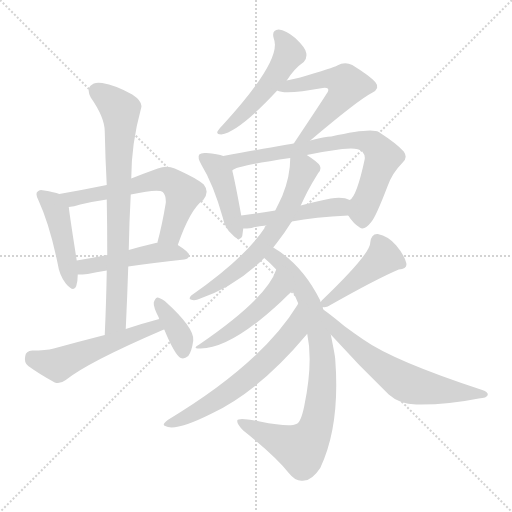
t = 0.00 s
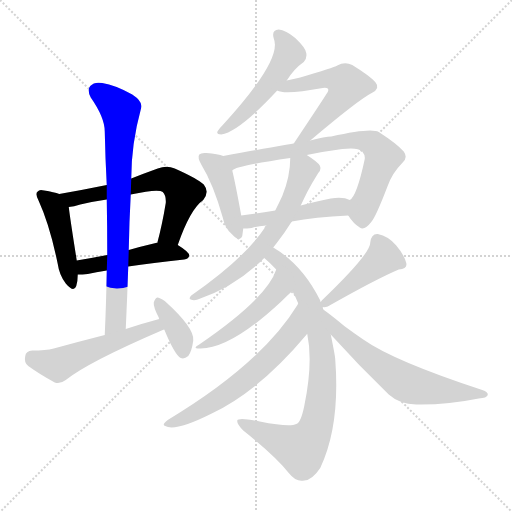
t = 2.39 s
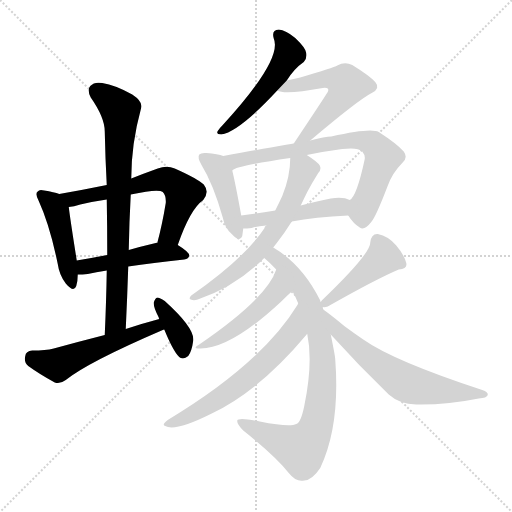
t = 4.79 s
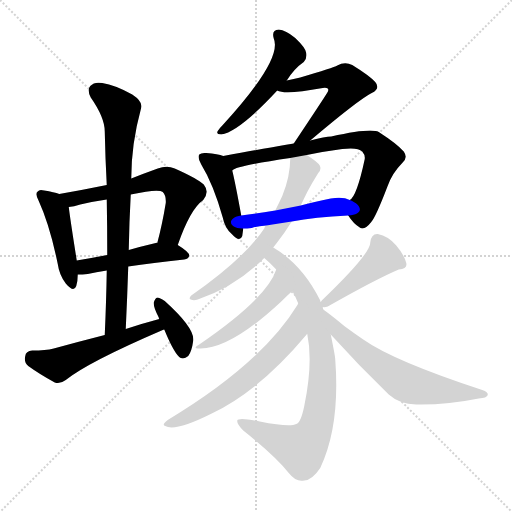
t = 7.18 s
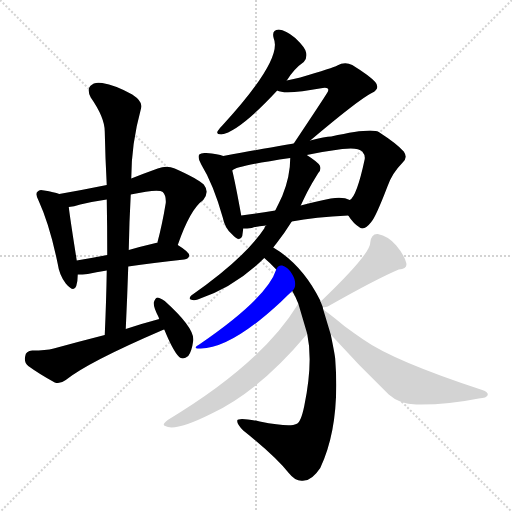
t = 9.58 s
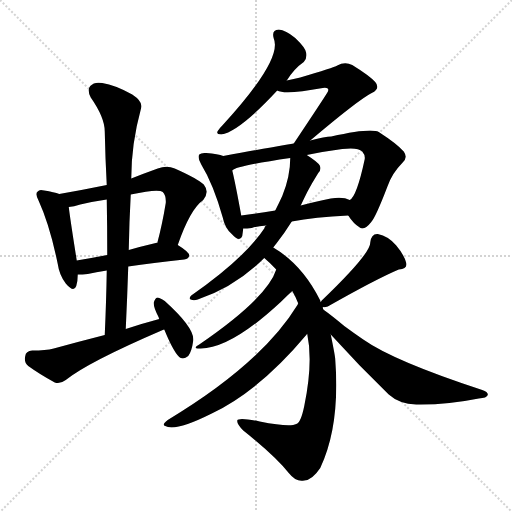
t = 11.97 s

The animated SVG that drew these frames (rendered in a browser with its animation timeline set to each time). Animation: 17 CSS @keyframes rules; one cycle of 11.97 s.

<svg version="1.1" viewBox="0 0 1024 1024" xmlns="http://www.w3.org/2000/svg">
  <g stroke="lightgray" stroke-dasharray="1,1" stroke-width="1" transform="scale(4, 4)">
    <line x1="0" y1="0" x2="256" y2="256"></line>
    <line x1="256" y1="0" x2="0" y2="256"></line>
    <line x1="128" y1="0" x2="128" y2="256"></line>
    <line x1="0" y1="128" x2="256" y2="128"></line>
  </g>
<g transform="scale(1, -1) translate(0, -900)">
   <style type="text/css">
    @keyframes keyframes0 {
      from {
       stroke: blue;
       stroke-dashoffset: 448;
       stroke-width: 128;
       }
       59% {
       animation-timing-function: step-end;
       stroke: blue;
       stroke-dashoffset: 0;
       stroke-width: 128;
       }
       to {
       stroke: black;
       stroke-width: 1024;
       }
       }
       #make-me-a-hanzi-animation-0 {
         animation: keyframes0 0.614583s both;
         animation-delay: 0.000000s;
         animation-timing-function: linear;
       }
    @keyframes keyframes1 {
      from {
       stroke: blue;
       stroke-dashoffset: 623;
       stroke-width: 128;
       }
       67% {
       animation-timing-function: step-end;
       stroke: blue;
       stroke-dashoffset: 0;
       stroke-width: 128;
       }
       to {
       stroke: black;
       stroke-width: 1024;
       }
       }
       #make-me-a-hanzi-animation-1 {
         animation: keyframes1 0.756999s both;
         animation-delay: 0.614583s;
         animation-timing-function: linear;
       }
    @keyframes keyframes2 {
      from {
       stroke: blue;
       stroke-dashoffset: 470;
       stroke-width: 128;
       }
       60% {
       animation-timing-function: step-end;
       stroke: blue;
       stroke-dashoffset: 0;
       stroke-width: 128;
       }
       to {
       stroke: black;
       stroke-width: 1024;
       }
       }
       #make-me-a-hanzi-animation-2 {
         animation: keyframes2 0.632487s both;
         animation-delay: 1.371582s;
         animation-timing-function: linear;
       }
    @keyframes keyframes3 {
      from {
       stroke: blue;
       stroke-dashoffset: 766;
       stroke-width: 128;
       }
       71% {
       animation-timing-function: step-end;
       stroke: blue;
       stroke-dashoffset: 0;
       stroke-width: 128;
       }
       to {
       stroke: black;
       stroke-width: 1024;
       }
       }
       #make-me-a-hanzi-animation-3 {
         animation: keyframes3 0.873372s both;
         animation-delay: 2.004069s;
         animation-timing-function: linear;
       }
    @keyframes keyframes4 {
      from {
       stroke: blue;
       stroke-dashoffset: 535;
       stroke-width: 128;
       }
       64% {
       animation-timing-function: step-end;
       stroke: blue;
       stroke-dashoffset: 0;
       stroke-width: 128;
       }
       to {
       stroke: black;
       stroke-width: 1024;
       }
       }
       #make-me-a-hanzi-animation-4 {
         animation: keyframes4 0.685384s both;
         animation-delay: 2.877441s;
         animation-timing-function: linear;
       }
    @keyframes keyframes5 {
      from {
       stroke: blue;
       stroke-dashoffset: 372;
       stroke-width: 128;
       }
       55% {
       animation-timing-function: step-end;
       stroke: blue;
       stroke-dashoffset: 0;
       stroke-width: 128;
       }
       to {
       stroke: black;
       stroke-width: 1024;
       }
       }
       #make-me-a-hanzi-animation-5 {
         animation: keyframes5 0.552734s both;
         animation-delay: 3.562826s;
         animation-timing-function: linear;
       }
    @keyframes keyframes6 {
      from {
       stroke: blue;
       stroke-dashoffset: 504;
       stroke-width: 128;
       }
       62% {
       animation-timing-function: step-end;
       stroke: blue;
       stroke-dashoffset: 0;
       stroke-width: 128;
       }
       to {
       stroke: black;
       stroke-width: 1024;
       }
       }
       #make-me-a-hanzi-animation-6 {
         animation: keyframes6 0.660156s both;
         animation-delay: 4.115560s;
         animation-timing-function: linear;
       }
    @keyframes keyframes7 {
      from {
       stroke: blue;
       stroke-dashoffset: 536;
       stroke-width: 128;
       }
       64% {
       animation-timing-function: step-end;
       stroke: blue;
       stroke-dashoffset: 0;
       stroke-width: 128;
       }
       to {
       stroke: black;
       stroke-width: 1024;
       }
       }
       #make-me-a-hanzi-animation-7 {
         animation: keyframes7 0.686198s both;
         animation-delay: 4.775716s;
         animation-timing-function: linear;
       }
    @keyframes keyframes8 {
      from {
       stroke: blue;
       stroke-dashoffset: 429;
       stroke-width: 128;
       }
       58% {
       animation-timing-function: step-end;
       stroke: blue;
       stroke-dashoffset: 0;
       stroke-width: 128;
       }
       to {
       stroke: black;
       stroke-width: 1024;
       }
       }
       #make-me-a-hanzi-animation-8 {
         animation: keyframes8 0.599121s both;
         animation-delay: 5.461914s;
         animation-timing-function: linear;
       }
    @keyframes keyframes9 {
      from {
       stroke: blue;
       stroke-dashoffset: 718;
       stroke-width: 128;
       }
       70% {
       animation-timing-function: step-end;
       stroke: blue;
       stroke-dashoffset: 0;
       stroke-width: 128;
       }
       to {
       stroke: black;
       stroke-width: 1024;
       }
       }
       #make-me-a-hanzi-animation-9 {
         animation: keyframes9 0.834310s both;
         animation-delay: 6.061035s;
         animation-timing-function: linear;
       }
    @keyframes keyframes10 {
      from {
       stroke: blue;
       stroke-dashoffset: 464;
       stroke-width: 128;
       }
       60% {
       animation-timing-function: step-end;
       stroke: blue;
       stroke-dashoffset: 0;
       stroke-width: 128;
       }
       to {
       stroke: black;
       stroke-width: 1024;
       }
       }
       #make-me-a-hanzi-animation-10 {
         animation: keyframes10 0.627604s both;
         animation-delay: 6.895345s;
         animation-timing-function: linear;
       }
    @keyframes keyframes11 {
      from {
       stroke: blue;
       stroke-dashoffset: 625;
       stroke-width: 128;
       }
       67% {
       animation-timing-function: step-end;
       stroke: blue;
       stroke-dashoffset: 0;
       stroke-width: 128;
       }
       to {
       stroke: black;
       stroke-width: 1024;
       }
       }
       #make-me-a-hanzi-animation-11 {
         animation: keyframes11 0.758626s both;
         animation-delay: 7.522949s;
         animation-timing-function: linear;
       }
    @keyframes keyframes12 {
      from {
       stroke: blue;
       stroke-dashoffset: 823;
       stroke-width: 128;
       }
       73% {
       animation-timing-function: step-end;
       stroke: blue;
       stroke-dashoffset: 0;
       stroke-width: 128;
       }
       to {
       stroke: black;
       stroke-width: 1024;
       }
       }
       #make-me-a-hanzi-animation-12 {
         animation: keyframes12 0.919759s both;
         animation-delay: 8.281576s;
         animation-timing-function: linear;
       }
    @keyframes keyframes13 {
      from {
       stroke: blue;
       stroke-dashoffset: 482;
       stroke-width: 128;
       }
       61% {
       animation-timing-function: step-end;
       stroke: blue;
       stroke-dashoffset: 0;
       stroke-width: 128;
       }
       to {
       stroke: black;
       stroke-width: 1024;
       }
       }
       #make-me-a-hanzi-animation-13 {
         animation: keyframes13 0.642253s both;
         animation-delay: 9.201335s;
         animation-timing-function: linear;
       }
    @keyframes keyframes14 {
      from {
       stroke: blue;
       stroke-dashoffset: 618;
       stroke-width: 128;
       }
       67% {
       animation-timing-function: step-end;
       stroke: blue;
       stroke-dashoffset: 0;
       stroke-width: 128;
       }
       to {
       stroke: black;
       stroke-width: 1024;
       }
       }
       #make-me-a-hanzi-animation-14 {
         animation: keyframes14 0.752930s both;
         animation-delay: 9.843587s;
         animation-timing-function: linear;
       }
    @keyframes keyframes15 {
      from {
       stroke: blue;
       stroke-dashoffset: 443;
       stroke-width: 128;
       }
       59% {
       animation-timing-function: step-end;
       stroke: blue;
       stroke-dashoffset: 0;
       stroke-width: 128;
       }
       to {
       stroke: black;
       stroke-width: 1024;
       }
       }
       #make-me-a-hanzi-animation-15 {
         animation: keyframes15 0.610514s both;
         animation-delay: 10.596517s;
         animation-timing-function: linear;
       }
    @keyframes keyframes16 {
      from {
       stroke: blue;
       stroke-dashoffset: 632;
       stroke-width: 128;
       }
       67% {
       animation-timing-function: step-end;
       stroke: blue;
       stroke-dashoffset: 0;
       stroke-width: 128;
       }
       to {
       stroke: black;
       stroke-width: 1024;
       }
       }
       #make-me-a-hanzi-animation-16 {
         animation: keyframes16 0.764323s both;
         animation-delay: 11.207031s;
         animation-timing-function: linear;
       }
</style>
<path d="M 118.5 512.0 Q 108.5 516.0 88.5 519.0 Q 78.5 522.0 75.5 517.0 Q 69.5 513.0 77.5 498.0 Q 99.5 450.0 115.5 372.0 Q 118.5 350.0 131.5 333.0 Q 147.5 314.0 152.5 328.0 Q 155.5 338.0 155.5 351.0 L 153.5 379.0 Q 140.5 461.0 137.5 486.0 C 134.5 506.0 134.5 506.0 118.5 512.0 Z" fill="lightgray"></path> 
<path d="M 355.5 410.0 Q 380.5 482.0 406.5 500.0 Q 419.5 516.0 407.5 531.0 Q 394.5 543.0 349.5 563.0 Q 333.5 570.0 315.5 563.0 Q 287.5 553.0 262.5 543.0 L 213.5 530.0 Q 164.5 520.0 118.5 512.0 C 88.5 507.0 107.5 481.0 137.5 486.0 Q 147.5 487.0 160.5 491.0 Q 185.5 497.0 213.5 501.0 L 261.5 511.0 Q 316.5 523.0 325.5 516.0 Q 332.5 509.0 331.5 494.0 Q 324.5 451.0 314.5 414.0 C 306.5 385.0 345.5 382.0 355.5 410.0 Z" fill="lightgray"></path> 
<path d="M 256.5 367.0 Q 304.5 374.0 368.5 381.0 Q 377.5 382.0 378.5 389.0 Q 378.5 396.0 355.5 410.0 C 343.5 418.0 343.5 418.0 314.5 414.0 Q 313.5 415.0 311.5 414.0 Q 281.5 407.0 257.5 400.0 L 214.5 390.0 Q 183.5 384.0 153.5 379.0 C 123.5 374.0 125.5 350.0 155.5 351.0 Q 164.5 351.0 175.5 352.0 Q 191.5 356.0 213.5 359.0 L 256.5 367.0 Z" fill="lightgray"></path> 
<path d="M 251.5 242.0 Q 254.5 306.0 256.5 367.0 L 257.5 400.0 Q 258.5 457.0 261.5 511.0 L 262.5 543.0 Q 262.5 612.0 282.5 685.0 Q 285.5 697.0 264.5 711.0 Q 230.5 730.0 204.5 734.0 Q 188.5 737.0 180.5 728.0 Q 173.5 721.0 181.5 705.0 Q 209.5 665.0 209.5 637.0 Q 210.5 585.0 213.5 530.0 L 213.5 501.0 Q 214.5 447.0 214.5 390.0 L 213.5 359.0 Q 212.5 298.0 209.5 230.0 C 208.5 200.0 250.5 212.0 251.5 242.0 Z" fill="lightgray"></path> 
<path d="M 318.5 262.0 Q 284.5 253.0 251.5 242.0 L 209.5 230.0 Q 158.5 217.0 107.5 203.0 Q 91.5 199.0 64.5 199.0 Q 51.5 198.0 50.5 188.0 Q 47.5 175.0 56.5 168.0 Q 78.5 152.0 109.5 135.0 Q 119.5 131.0 131.5 140.0 Q 176.5 176.0 325.5 240.0 Q 326.5 241.0 328.5 241.0 C 356.5 252.0 347.5 270.0 318.5 262.0 Z" fill="lightgray"></path> 
<path d="M 328.5 241.0 Q 349.5 190.0 361.5 184.0 Q 368.5 181.0 376.5 188.0 Q 383.5 197.0 386.5 219.0 Q 389.5 244.0 329.5 298.0 Q 319.5 305.0 314.5 305.0 Q 310.5 304.0 307.5 295.0 Q 306.5 286.0 317.5 265.0 Q 317.5 264.0 318.5 262.0 L 328.5 241.0 Z" fill="lightgray"></path> 
<path d="M 573.5 739.0 Q 588.5 763.0 607.5 776.0 Q 614.5 783.0 612.5 794.0 Q 611.5 804.0 590.5 824.0 Q 571.5 840.0 557.5 841.0 Q 542.5 840.0 547.5 823.0 Q 565.5 781.0 445.5 650.0 Q 438.5 643.0 435.5 638.0 Q 431.5 631.0 442.5 631.0 Q 478.5 637.0 554.5 719.0 L 573.5 739.0 Z" fill="lightgray"></path> 
<path d="M 620.5 619.0 Q 717.5 701.0 743.5 714.0 Q 761.5 723.0 750.5 736.0 Q 738.5 749.0 704.5 770.0 Q 689.5 777.0 674.5 769.0 Q 667.5 765.0 600.5 745.0 Q 587.5 742.0 573.5 739.0 C 544.5 733.0 525.5 728.0 554.5 719.0 Q 569.5 710.0 645.5 724.0 Q 652.5 725.0 655.5 723.0 Q 658.5 720.0 653.5 713.0 Q 649.5 706.0 587.5 613.0 C 570.5 588.0 597.5 600.0 620.5 619.0 Z" fill="lightgray"></path> 
<path d="M 446.5 588.0 Q 436.5 592.0 412.5 594.0 Q 402.5 595.0 398.5 591.0 Q 394.5 585.0 402.5 571.0 Q 426.5 532.0 445.5 465.0 Q 449.5 444.0 463.5 432.0 Q 479.5 414.0 484.5 428.0 Q 485.5 435.0 486.5 443.0 L 482.5 469.0 Q 470.5 535.0 464.5 559.0 C 458.5 584.0 458.5 584.0 446.5 588.0 Z" fill="lightgray"></path> 
<path d="M 696.5 469.0 Q 706.5 453.0 719.5 445.0 Q 728.5 438.0 742.5 456.0 Q 751.5 466.0 774.5 526.0 Q 783.5 553.0 804.5 574.0 Q 816.5 584.0 807.5 597.0 Q 794.5 612.0 757.5 636.0 Q 742.5 645.0 662.5 627.0 Q 650.5 627.0 620.5 619.0 L 587.5 613.0 Q 584.5 613.0 446.5 588.0 C 416.5 583.0 437.5 547.0 464.5 559.0 Q 471.5 568.0 580.5 584.0 L 613.5 590.0 Q 646.5 597.0 684.5 602.0 Q 715.5 606.0 724.5 597.0 Q 730.5 590.0 729.5 582.0 Q 713.5 507.0 699.5 500.0 C 686.5 483.0 686.5 483.0 696.5 469.0 Z" fill="lightgray"></path> 
<path d="M 583.5 457.0 Q 629.5 466.0 696.5 469.0 C 726.5 470.0 727.5 489.0 699.5 500.0 Q 686.5 507.0 661.5 503.0 Q 627.5 496.0 601.5 489.0 L 550.5 479.0 Q 513.5 473.0 482.5 469.0 C 452.5 465.0 456.5 442.0 486.5 443.0 Q 493.5 443.0 503.5 444.0 Q 515.5 448.0 532.5 449.0 L 583.5 457.0 Z" fill="lightgray"></path> 
<path d="M 546.5 405.0 Q 549.5 409.0 553.5 414.0 Q 568.5 433.0 583.5 457.0 L 601.5 489.0 Q 607.5 502.0 614.5 516.0 Q 624.5 535.0 636.5 554.0 Q 643.5 561.0 639.5 569.0 Q 635.5 576.0 613.5 590.0 C 588.5 607.0 581.5 611.0 580.5 584.0 Q 580.5 547.0 564.5 508.0 Q 558.5 495.0 550.5 479.0 L 532.5 449.0 Q 529.5 448.0 528.5 443.0 Q 488.5 383.0 382.5 309.0 Q 376.5 303.0 381.5 301.0 Q 387.5 298.0 395.5 301.0 Q 470.5 326.0 528.5 384.0 L 546.5 405.0 Z" fill="lightgray"></path> 
<path d="M 646.5 281.0 Q 645.5 285.0 645.5 286.0 L 641.5 296.0 Q 640.5 297.0 640.5 299.0 Q 604.5 371.0 546.5 405.0 C 521.5 421.0 506.5 404.0 528.5 384.0 Q 540.5 374.0 552.5 361.0 L 584.5 318.0 Q 590.5 308.0 596.5 293.0 L 614.5 232.0 Q 626.5 175.0 608.5 88.0 Q 601.5 54.0 592.5 52.0 Q 579.5 45.0 519.5 57.0 Q 476.5 66.0 474.5 59.0 Q 473.5 52.0 486.5 39.0 Q 550.5 -12.0 577.5 -46.0 Q 592.5 -65.0 608.5 -61.0 Q 624.5 -60.0 640.5 -36.0 Q 680.5 48.0 670.5 181.0 Q 670.5 187.0 661.5 231.0 L 646.5 281.0 Z" fill="lightgray"></path> 
<path d="M 552.5 361.0 Q 534.5 304.0 398.5 211.0 Q 382.5 202.0 401.5 203.0 Q 461.5 203.0 561.5 296.0 Q 574.5 309.0 584.5 318.0 C 606.5 338.0 562.5 389.0 552.5 361.0 Z" fill="lightgray"></path> 
<path d="M 596.5 293.0 Q 595.5 293.0 595.5 291.0 Q 523.5 173.0 335.5 60.0 Q 322.5 50.0 330.5 48.0 Q 349.5 36.0 423.5 73.0 Q 519.5 119.0 612.5 230.0 Q 612.5 231.0 614.5 232.0 C 634.5 255.0 611.5 319.0 596.5 293.0 Z" fill="lightgray"></path> 
<path d="M 645.5 286.0 Q 649.5 285.0 655.5 287.0 Q 752.5 342.0 797.5 361.0 Q 815.5 362.0 812.5 374.0 Q 808.5 390.0 792.5 409.0 Q 776.5 428.0 755.5 432.0 Q 742.5 433.0 740.5 415.0 Q 741.5 393.0 643.5 299.0 Q 642.5 298.0 641.5 296.0 C 632.5 286.0 632.5 286.0 645.5 286.0 Z" fill="lightgray"></path> 
<path d="M 661.5 231.0 Q 716.5 170.0 777.5 111.0 Q 798.5 92.0 832.5 91.0 Q 893.5 90.0 957.5 103.0 Q 973.5 104.0 975.5 110.0 Q 976.5 116.0 964.5 120.0 Q 787.5 178.0 726.5 221.0 Q 707.5 234.0 688.5 248.0 Q 663.5 269.0 646.5 281.0 C 622.5 299.0 641.5 253.0 661.5 231.0 Z" fill="lightgray"></path> 
      <clipPath id="make-me-a-hanzi-clip-0">
      <path d="M 118.5 512.0 Q 108.5 516.0 88.5 519.0 Q 78.5 522.0 75.5 517.0 Q 69.5 513.0 77.5 498.0 Q 99.5 450.0 115.5 372.0 Q 118.5 350.0 131.5 333.0 Q 147.5 314.0 152.5 328.0 Q 155.5 338.0 155.5 351.0 L 153.5 379.0 Q 140.5 461.0 137.5 486.0 C 134.5 506.0 134.5 506.0 118.5 512.0 Z" fill="lightgray"></path>
      </clipPath>
      <path clip-path="url(#make-me-a-hanzi-clip-0)" d="M 83.5 510.0 L 104.5 493.0 L 115.5 469.0 L 142.5 333.0 " fill="none" id="make-me-a-hanzi-animation-0" stroke-dasharray="320 640" stroke-linecap="round"></path>

      <clipPath id="make-me-a-hanzi-clip-1">
      <path d="M 355.5 410.0 Q 380.5 482.0 406.5 500.0 Q 419.5 516.0 407.5 531.0 Q 394.5 543.0 349.5 563.0 Q 333.5 570.0 315.5 563.0 Q 287.5 553.0 262.5 543.0 L 213.5 530.0 Q 164.5 520.0 118.5 512.0 C 88.5 507.0 107.5 481.0 137.5 486.0 Q 147.5 487.0 160.5 491.0 Q 185.5 497.0 213.5 501.0 L 261.5 511.0 Q 316.5 523.0 325.5 516.0 Q 332.5 509.0 331.5 494.0 Q 324.5 451.0 314.5 414.0 C 306.5 385.0 345.5 382.0 355.5 410.0 Z" fill="lightgray"></path>
      </clipPath>
      <path clip-path="url(#make-me-a-hanzi-clip-1)" d="M 125.5 511.0 L 144.5 502.0 L 303.5 538.0 L 336.5 540.0 L 367.5 513.0 L 341.5 433.0 L 321.5 419.0 " fill="none" id="make-me-a-hanzi-animation-1" stroke-dasharray="495 990" stroke-linecap="round"></path>

      <clipPath id="make-me-a-hanzi-clip-2">
      <path d="M 256.5 367.0 Q 304.5 374.0 368.5 381.0 Q 377.5 382.0 378.5 389.0 Q 378.5 396.0 355.5 410.0 C 343.5 418.0 343.5 418.0 314.5 414.0 Q 313.5 415.0 311.5 414.0 Q 281.5 407.0 257.5 400.0 L 214.5 390.0 Q 183.5 384.0 153.5 379.0 C 123.5 374.0 125.5 350.0 155.5 351.0 Q 164.5 351.0 175.5 352.0 Q 191.5 356.0 213.5 359.0 L 256.5 367.0 Z" fill="lightgray"></path>
      </clipPath>
      <path clip-path="url(#make-me-a-hanzi-clip-2)" d="M 160.5 358.0 L 177.5 368.0 L 308.5 394.0 L 369.5 390.0 " fill="none" id="make-me-a-hanzi-animation-2" stroke-dasharray="342 684" stroke-linecap="round"></path>

      <clipPath id="make-me-a-hanzi-clip-3">
      <path d="M 251.5 242.0 Q 254.5 306.0 256.5 367.0 L 257.5 400.0 Q 258.5 457.0 261.5 511.0 L 262.5 543.0 Q 262.5 612.0 282.5 685.0 Q 285.5 697.0 264.5 711.0 Q 230.5 730.0 204.5 734.0 Q 188.5 737.0 180.5 728.0 Q 173.5 721.0 181.5 705.0 Q 209.5 665.0 209.5 637.0 Q 210.5 585.0 213.5 530.0 L 213.5 501.0 Q 214.5 447.0 214.5 390.0 L 213.5 359.0 Q 212.5 298.0 209.5 230.0 C 208.5 200.0 250.5 212.0 251.5 242.0 Z" fill="lightgray"></path>
      </clipPath>
      <path clip-path="url(#make-me-a-hanzi-clip-3)" d="M 193.5 718.0 L 240.5 680.0 L 241.5 669.0 L 231.5 258.0 L 214.5 237.0 " fill="none" id="make-me-a-hanzi-animation-3" stroke-dasharray="638 1276" stroke-linecap="round"></path>

      <clipPath id="make-me-a-hanzi-clip-4">
      <path d="M 318.5 262.0 Q 284.5 253.0 251.5 242.0 L 209.5 230.0 Q 158.5 217.0 107.5 203.0 Q 91.5 199.0 64.5 199.0 Q 51.5 198.0 50.5 188.0 Q 47.5 175.0 56.5 168.0 Q 78.5 152.0 109.5 135.0 Q 119.5 131.0 131.5 140.0 Q 176.5 176.0 325.5 240.0 Q 326.5 241.0 328.5 241.0 C 356.5 252.0 347.5 270.0 318.5 262.0 Z" fill="lightgray"></path>
      </clipPath>
      <path clip-path="url(#make-me-a-hanzi-clip-4)" d="M 63.5 186.0 L 115.5 170.0 L 301.5 245.0 L 325.5 246.0 " fill="none" id="make-me-a-hanzi-animation-4" stroke-dasharray="407 814" stroke-linecap="round"></path>

      <clipPath id="make-me-a-hanzi-clip-5">
      <path d="M 328.5 241.0 Q 349.5 190.0 361.5 184.0 Q 368.5 181.0 376.5 188.0 Q 383.5 197.0 386.5 219.0 Q 389.5 244.0 329.5 298.0 Q 319.5 305.0 314.5 305.0 Q 310.5 304.0 307.5 295.0 Q 306.5 286.0 317.5 265.0 Q 317.5 264.0 318.5 262.0 L 328.5 241.0 Z" fill="lightgray"></path>
      </clipPath>
      <path clip-path="url(#make-me-a-hanzi-clip-5)" d="M 315.5 297.0 L 359.5 229.0 L 366.5 195.0 " fill="none" id="make-me-a-hanzi-animation-5" stroke-dasharray="244 488" stroke-linecap="round"></path>

      <clipPath id="make-me-a-hanzi-clip-6">
      <path d="M 573.5 739.0 Q 588.5 763.0 607.5 776.0 Q 614.5 783.0 612.5 794.0 Q 611.5 804.0 590.5 824.0 Q 571.5 840.0 557.5 841.0 Q 542.5 840.0 547.5 823.0 Q 565.5 781.0 445.5 650.0 Q 438.5 643.0 435.5 638.0 Q 431.5 631.0 442.5 631.0 Q 478.5 637.0 554.5 719.0 L 573.5 739.0 Z" fill="lightgray"></path>
      </clipPath>
      <path clip-path="url(#make-me-a-hanzi-clip-6)" d="M 557.5 830.0 L 578.5 792.0 L 566.5 771.0 L 533.5 723.0 L 492.5 678.0 L 444.5 640.0 " fill="none" id="make-me-a-hanzi-animation-6" stroke-dasharray="376 752" stroke-linecap="round"></path>

      <clipPath id="make-me-a-hanzi-clip-7">
      <path d="M 620.5 619.0 Q 717.5 701.0 743.5 714.0 Q 761.5 723.0 750.5 736.0 Q 738.5 749.0 704.5 770.0 Q 689.5 777.0 674.5 769.0 Q 667.5 765.0 600.5 745.0 Q 587.5 742.0 573.5 739.0 C 544.5 733.0 525.5 728.0 554.5 719.0 Q 569.5 710.0 645.5 724.0 Q 652.5 725.0 655.5 723.0 Q 658.5 720.0 653.5 713.0 Q 649.5 706.0 587.5 613.0 C 570.5 588.0 597.5 600.0 620.5 619.0 Z" fill="lightgray"></path>
      </clipPath>
      <path clip-path="url(#make-me-a-hanzi-clip-7)" d="M 559.5 723.0 L 657.5 743.0 L 692.5 734.0 L 675.5 698.0 L 613.5 629.0 L 602.5 625.0 " fill="none" id="make-me-a-hanzi-animation-7" stroke-dasharray="408 816" stroke-linecap="round"></path>

      <clipPath id="make-me-a-hanzi-clip-8">
      <path d="M 446.5 588.0 Q 436.5 592.0 412.5 594.0 Q 402.5 595.0 398.5 591.0 Q 394.5 585.0 402.5 571.0 Q 426.5 532.0 445.5 465.0 Q 449.5 444.0 463.5 432.0 Q 479.5 414.0 484.5 428.0 Q 485.5 435.0 486.5 443.0 L 482.5 469.0 Q 470.5 535.0 464.5 559.0 C 458.5 584.0 458.5 584.0 446.5 588.0 Z" fill="lightgray"></path>
      </clipPath>
      <path clip-path="url(#make-me-a-hanzi-clip-8)" d="M 406.5 586.0 L 428.5 570.0 L 441.5 549.0 L 474.5 433.0 " fill="none" id="make-me-a-hanzi-animation-8" stroke-dasharray="301 602" stroke-linecap="round"></path>

      <clipPath id="make-me-a-hanzi-clip-9">
      <path d="M 696.5 469.0 Q 706.5 453.0 719.5 445.0 Q 728.5 438.0 742.5 456.0 Q 751.5 466.0 774.5 526.0 Q 783.5 553.0 804.5 574.0 Q 816.5 584.0 807.5 597.0 Q 794.5 612.0 757.5 636.0 Q 742.5 645.0 662.5 627.0 Q 650.5 627.0 620.5 619.0 L 587.5 613.0 Q 584.5 613.0 446.5 588.0 C 416.5 583.0 437.5 547.0 464.5 559.0 Q 471.5 568.0 580.5 584.0 L 613.5 590.0 Q 646.5 597.0 684.5 602.0 Q 715.5 606.0 724.5 597.0 Q 730.5 590.0 729.5 582.0 Q 713.5 507.0 699.5 500.0 C 686.5 483.0 686.5 483.0 696.5 469.0 Z" fill="lightgray"></path>
      </clipPath>
      <path clip-path="url(#make-me-a-hanzi-clip-9)" d="M 462.5 565.0 L 470.5 579.0 L 490.5 585.0 L 541.5 589.0 L 677.5 618.0 L 734.5 617.0 L 751.5 608.0 L 765.5 586.0 L 726.5 486.0 L 725.5 461.0 " fill="none" id="make-me-a-hanzi-animation-9" stroke-dasharray="590 1180" stroke-linecap="round"></path>

      <clipPath id="make-me-a-hanzi-clip-10">
      <path d="M 583.5 457.0 Q 629.5 466.0 696.5 469.0 C 726.5 470.0 727.5 489.0 699.5 500.0 Q 686.5 507.0 661.5 503.0 Q 627.5 496.0 601.5 489.0 L 550.5 479.0 Q 513.5 473.0 482.5 469.0 C 452.5 465.0 456.5 442.0 486.5 443.0 Q 493.5 443.0 503.5 444.0 Q 515.5 448.0 532.5 449.0 L 583.5 457.0 Z" fill="lightgray"></path>
      </clipPath>
      <path clip-path="url(#make-me-a-hanzi-clip-10)" d="M 489.5 463.0 L 498.5 457.0 L 523.5 460.0 L 679.5 486.0 L 691.5 493.0 " fill="none" id="make-me-a-hanzi-animation-10" stroke-dasharray="336 672" stroke-linecap="round"></path>

      <clipPath id="make-me-a-hanzi-clip-11">
      <path d="M 546.5 405.0 Q 549.5 409.0 553.5 414.0 Q 568.5 433.0 583.5 457.0 L 601.5 489.0 Q 607.5 502.0 614.5 516.0 Q 624.5 535.0 636.5 554.0 Q 643.5 561.0 639.5 569.0 Q 635.5 576.0 613.5 590.0 C 588.5 607.0 581.5 611.0 580.5 584.0 Q 580.5 547.0 564.5 508.0 Q 558.5 495.0 550.5 479.0 L 532.5 449.0 Q 529.5 448.0 528.5 443.0 Q 488.5 383.0 382.5 309.0 Q 376.5 303.0 381.5 301.0 Q 387.5 298.0 395.5 301.0 Q 470.5 326.0 528.5 384.0 L 546.5 405.0 Z" fill="lightgray"></path>
      </clipPath>
      <path clip-path="url(#make-me-a-hanzi-clip-11)" d="M 587.5 576.0 L 600.5 567.0 L 603.5 548.0 L 569.5 472.0 L 528.5 411.0 L 476.5 360.0 L 388.5 304.0 " fill="none" id="make-me-a-hanzi-animation-11" stroke-dasharray="497 994" stroke-linecap="round"></path>

      <clipPath id="make-me-a-hanzi-clip-12">
      <path d="M 646.5 281.0 Q 645.5 285.0 645.5 286.0 L 641.5 296.0 Q 640.5 297.0 640.5 299.0 Q 604.5 371.0 546.5 405.0 C 521.5 421.0 506.5 404.0 528.5 384.0 Q 540.5 374.0 552.5 361.0 L 584.5 318.0 Q 590.5 308.0 596.5 293.0 L 614.5 232.0 Q 626.5 175.0 608.5 88.0 Q 601.5 54.0 592.5 52.0 Q 579.5 45.0 519.5 57.0 Q 476.5 66.0 474.5 59.0 Q 473.5 52.0 486.5 39.0 Q 550.5 -12.0 577.5 -46.0 Q 592.5 -65.0 608.5 -61.0 Q 624.5 -60.0 640.5 -36.0 Q 680.5 48.0 670.5 181.0 Q 670.5 187.0 661.5 231.0 L 646.5 281.0 Z" fill="lightgray"></path>
      </clipPath>
      <path clip-path="url(#make-me-a-hanzi-clip-12)" d="M 537.5 386.0 L 556.5 381.0 L 576.5 361.0 L 603.5 325.0 L 623.5 283.0 L 643.5 200.0 L 640.5 87.0 L 625.5 32.0 L 602.5 2.0 L 479.5 56.0 " fill="none" id="make-me-a-hanzi-animation-12" stroke-dasharray="695 1390" stroke-linecap="round"></path>

      <clipPath id="make-me-a-hanzi-clip-13">
      <path d="M 552.5 361.0 Q 534.5 304.0 398.5 211.0 Q 382.5 202.0 401.5 203.0 Q 461.5 203.0 561.5 296.0 Q 574.5 309.0 584.5 318.0 C 606.5 338.0 562.5 389.0 552.5 361.0 Z" fill="lightgray"></path>
      </clipPath>
      <path clip-path="url(#make-me-a-hanzi-clip-13)" d="M 555.5 355.0 L 556.5 321.0 L 541.5 302.0 L 458.5 235.0 L 425.5 216.0 L 409.5 215.0 L 406.5 209.0 " fill="none" id="make-me-a-hanzi-animation-13" stroke-dasharray="354 708" stroke-linecap="round"></path>

      <clipPath id="make-me-a-hanzi-clip-14">
      <path d="M 596.5 293.0 Q 595.5 293.0 595.5 291.0 Q 523.5 173.0 335.5 60.0 Q 322.5 50.0 330.5 48.0 Q 349.5 36.0 423.5 73.0 Q 519.5 119.0 612.5 230.0 Q 612.5 231.0 614.5 232.0 C 634.5 255.0 611.5 319.0 596.5 293.0 Z" fill="lightgray"></path>
      </clipPath>
      <path clip-path="url(#make-me-a-hanzi-clip-14)" d="M 595.5 283.0 L 587.5 237.0 L 510.5 157.0 L 406.5 83.0 L 335.5 53.0 " fill="none" id="make-me-a-hanzi-animation-14" stroke-dasharray="490 980" stroke-linecap="round"></path>

      <clipPath id="make-me-a-hanzi-clip-15">
      <path d="M 645.5 286.0 Q 649.5 285.0 655.5 287.0 Q 752.5 342.0 797.5 361.0 Q 815.5 362.0 812.5 374.0 Q 808.5 390.0 792.5 409.0 Q 776.5 428.0 755.5 432.0 Q 742.5 433.0 740.5 415.0 Q 741.5 393.0 643.5 299.0 Q 642.5 298.0 641.5 296.0 C 632.5 286.0 632.5 286.0 645.5 286.0 Z" fill="lightgray"></path>
      </clipPath>
      <path clip-path="url(#make-me-a-hanzi-clip-15)" d="M 801.5 372.0 L 766.5 385.0 L 648.5 293.0 " fill="none" id="make-me-a-hanzi-animation-15" stroke-dasharray="315 630" stroke-linecap="round"></path>

      <clipPath id="make-me-a-hanzi-clip-16">
      <path d="M 661.5 231.0 Q 716.5 170.0 777.5 111.0 Q 798.5 92.0 832.5 91.0 Q 893.5 90.0 957.5 103.0 Q 973.5 104.0 975.5 110.0 Q 976.5 116.0 964.5 120.0 Q 787.5 178.0 726.5 221.0 Q 707.5 234.0 688.5 248.0 Q 663.5 269.0 646.5 281.0 C 622.5 299.0 641.5 253.0 661.5 231.0 Z" fill="lightgray"></path>
      </clipPath>
      <path clip-path="url(#make-me-a-hanzi-clip-16)" d="M 648.5 275.0 L 677.5 235.0 L 805.5 137.0 L 884.5 119.0 L 968.5 113.0 " fill="none" id="make-me-a-hanzi-animation-16" stroke-dasharray="504 1008" stroke-linecap="round"></path>

</g>
</svg>
